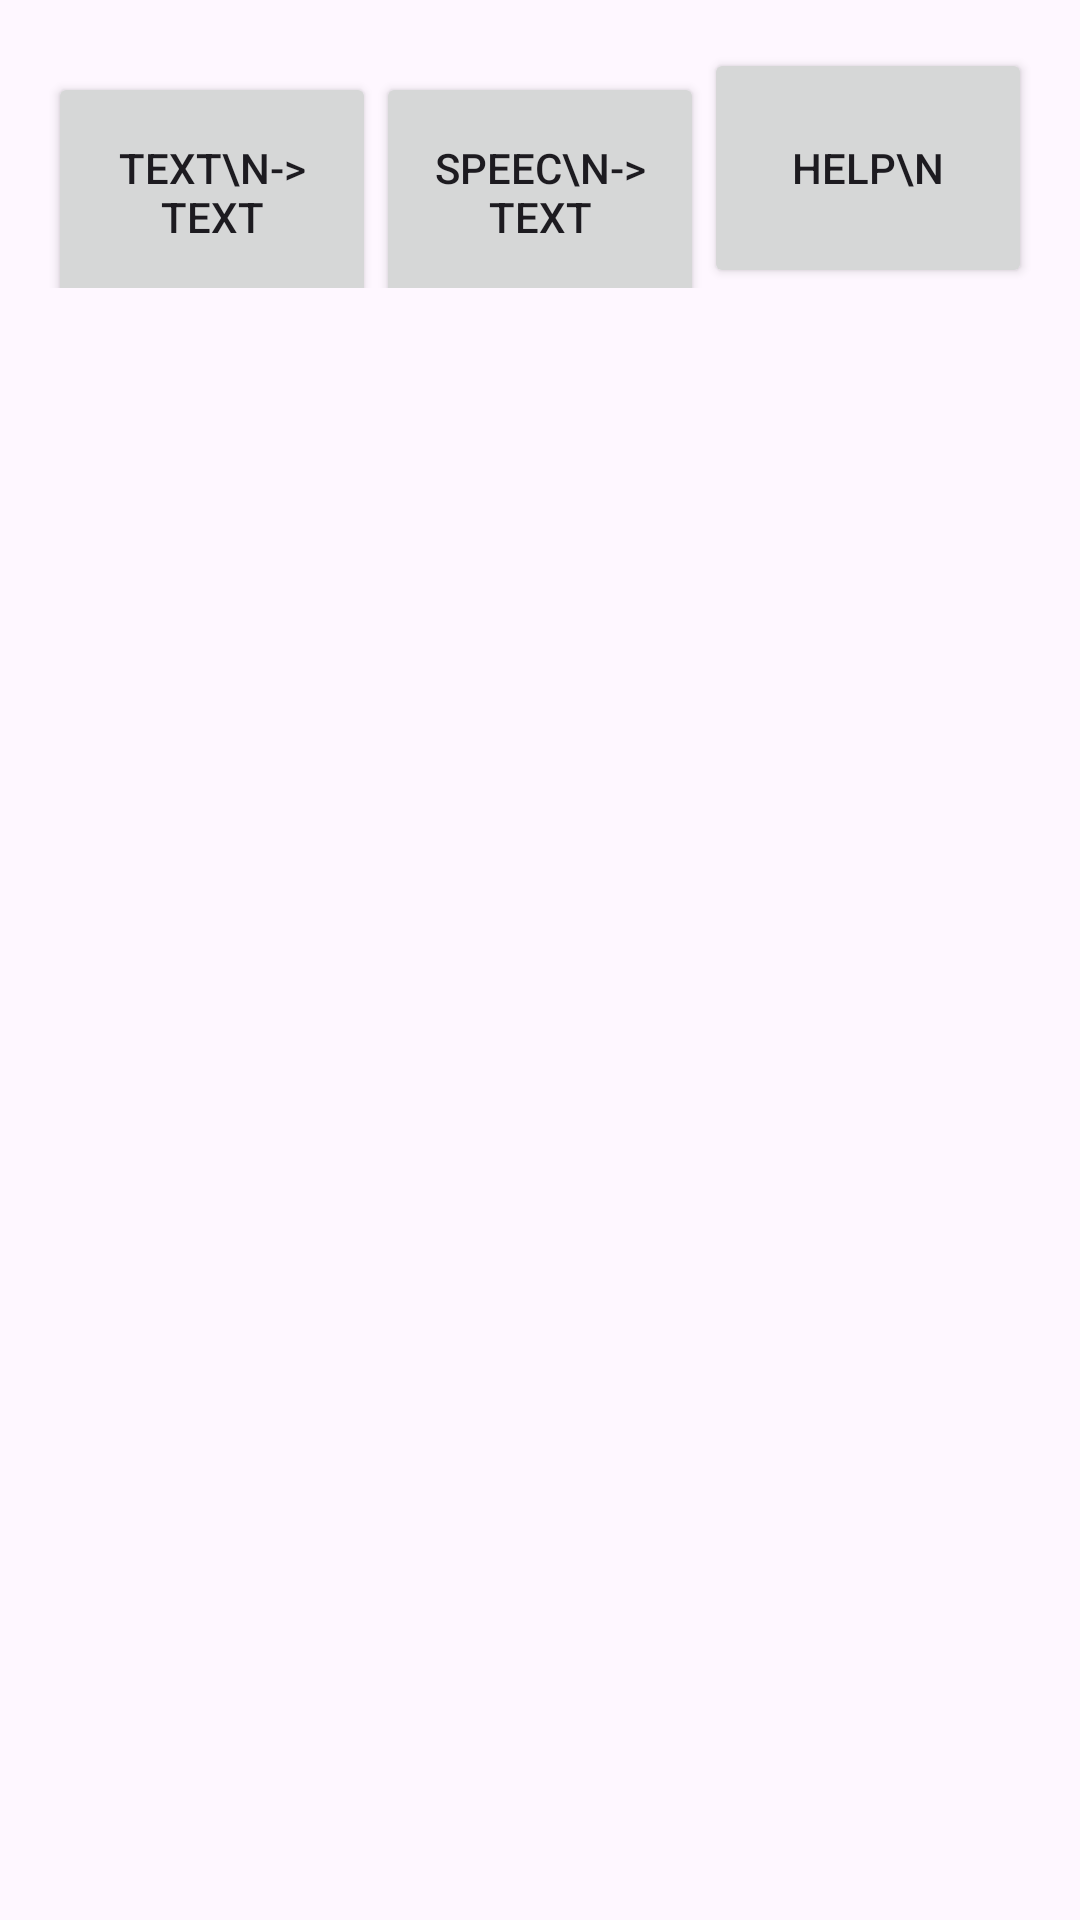

Reconstruct the res/layout file that produces this screen, plus the resources it refers to.
<!-- AndroidManifest.xml: application theme Theme.SantaTalk -->
<!-- res/layout/activity_main.xml -->
<?xml version="1.0" encoding="utf-8"?>
<androidx.constraintlayout.widget.ConstraintLayout xmlns:android="http://schemas.android.com/apk/res/android"
    xmlns:app="http://schemas.android.com/apk/res-auto"
    xmlns:tools="http://schemas.android.com/tools"
    android:layout_width="match_parent"
    android:layout_height="match_parent"
    tools:context=".Controller">

    <FrameLayout
        android:id="@+id/Text_Text"
        android:layout_width="match_parent"
        android:layout_height="match_parent"
        android:layout_above="@+id/FragmentContainer"/>

    <LinearLayout
        android:id="@+id/FragmentContainer"
        android:layout_width="match_parent"
        android:layout_height="wrap_content"
        android:layout_alignParentBottom="true"
        android:orientation="horizontal"
        android:padding="16dp">

        <Button
            android:id="@+id/btnFragmentOne"
            android:layout_width="0dp"
            android:layout_height="80dp"
            android:layout_weight="1"
            android:text="Text\n-> Text"/>

        <Button
            android:id="@+id/btnFragmentTwo"
            android:layout_width="0dp"
            android:layout_height="80dp"
            android:layout_weight="1"
            android:text="Speec\n-> Text" />

        <Button
            android:id="@+id/btnFragmentThree"
            android:layout_width="0dp"
            android:layout_height="80dp"
            android:layout_weight="1"
            android:text="Help\n"
            android:textAlignment="center"/>
    </LinearLayout>

</androidx.constraintlayout.widget.ConstraintLayout>
<!-- resources referenced by this layout -->
<resources>
  <style name="Theme.SantaTalk" parent="Base.Theme.SantaTalk" />
  <style name="Base.Theme.SantaTalk" parent="Theme.Material3.DayNight">
          
          
      </style>
</resources>
